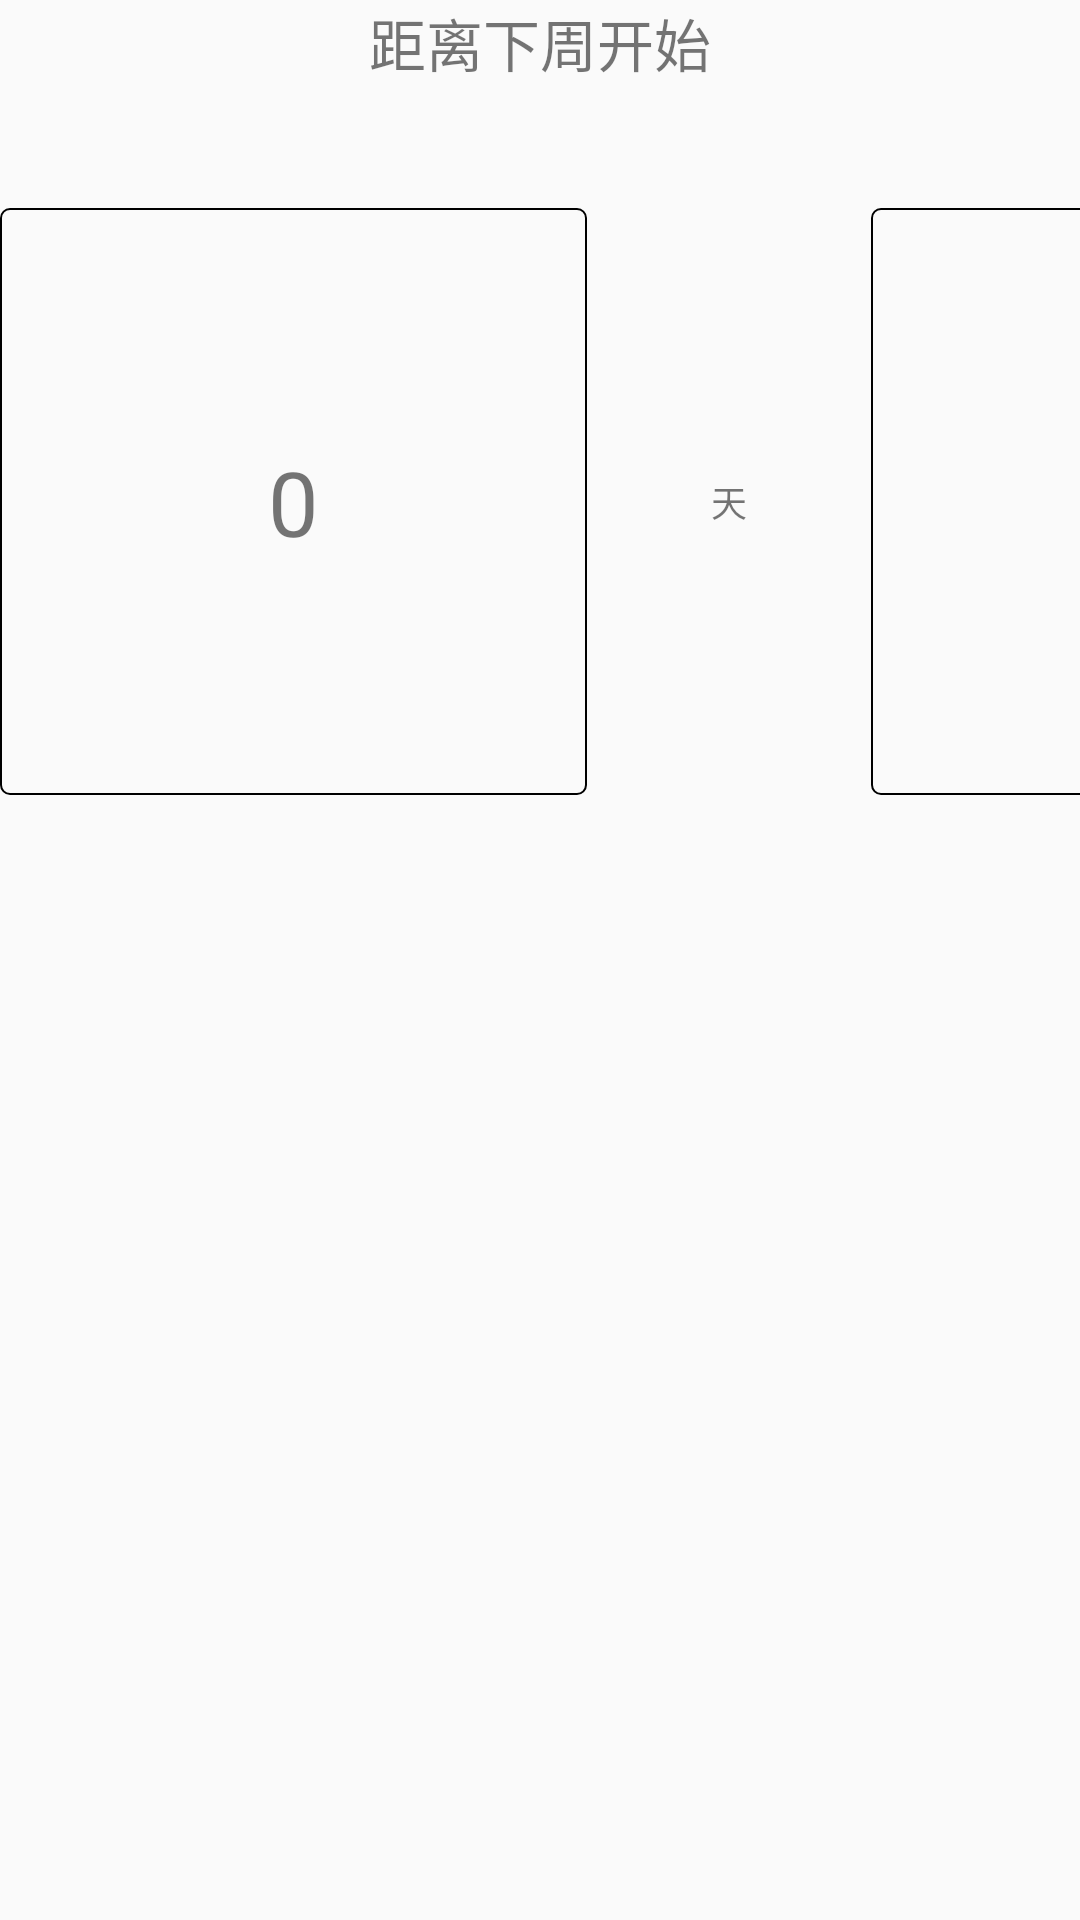

Write the Android layout XML for this screen, with the resource values it uses.
<!-- AndroidManifest.xml: application theme AppTheme -->
<!-- res/layout/layout_time_view.xml -->
<?xml version="1.0" encoding="utf-8"?>
<LinearLayout xmlns:android="http://schemas.android.com/apk/res/android"
    android:layout_width="match_parent"
    android:layout_height="match_parent"
    android:orientation="vertical">

    <FrameLayout
        android:layout_width="wrap_content"
        android:layout_height="wrap_content"
        android:layout_gravity="center_horizontal"
        >
        <LinearLayout
            android:layout_width="wrap_content"
            android:layout_height="wrap_content">
            <TextView
                android:layout_width="wrap_content"
                android:layout_height="wrap_content"
                android:text="距离下周开始"
                android:textColor="@color/wuan_white"
                android:textSize="19sp"
                />
        </LinearLayout>
    </FrameLayout>
    <FrameLayout
        android:layout_width="wrap_content"
        android:layout_height="wrap_content"
        android:layout_marginTop="20pt"
        android:layout_gravity="center_horizontal"
        >

        <LinearLayout
            android:layout_width="wrap_content"
            android:layout_height="wrap_content"
            >
            <TextView
                android:id="@+id/days_txt"
                android:layout_width="95pt"
                android:layout_height="95pt"
                android:background="@drawable/button_border"
                android:text="0"
                android:textSize="30sp"
                android:textColor="@color/wuan_blue"
                android:elevation="2pt"
                android:gravity="center"
                />
            <TextView
                android:layout_width="wrap_content"
                android:layout_height="wrap_content"
                android:textColor="@color/wuan_white"
                android:textSize="12sp"
                android:text="天"
                android:layout_gravity="center"
                android:layout_marginLeft="20pt"
                />
            <TextView
                android:id="@+id/hour_txt"
                android:layout_width="95pt"
                android:layout_height="95pt"
                android:background="@drawable/button_border"
                android:text="00"
                android:textSize="30sp"
                android:textColor="@color/wuan_blue"
                android:gravity="center"
                android:elevation="2pt"
                android:layout_marginLeft="20pt"

                />
            <TextView
                android:layout_width="wrap_content"
                android:layout_height="wrap_content"
                android:textColor="@color/wuan_white"
                android:textSize="12sp"
                android:text="时"
                android:layout_gravity="center"
                android:layout_marginLeft="20pt"
                />
            <TextView
                android:id="@+id/minute_txt"
                android:layout_width="95pt"
                android:layout_height="95pt"
                android:background="@drawable/button_border"
                android:text="00"
                android:textSize="30sp"
                android:textColor="@color/wuan_blue"
                android:elevation="2pt"
                android:gravity="center"
                android:layout_marginLeft="20pt"

                />
            <TextView
                android:layout_width="wrap_content"
                android:layout_height="wrap_content"
                android:textColor="@color/wuan_white"
                android:textSize="12sp"
                android:text="分"
                android:layout_gravity="center"
                android:layout_marginLeft="20pt"
                />
            <TextView
                android:id="@+id/s_txt"
                android:layout_width="95pt"
                android:layout_height="95pt"
                android:background="@drawable/button_border"
                android:text="00"
                android:textSize="30sp"
                android:textColor="@color/wuan_blue"
                android:elevation="2pt"
                android:gravity="center"
                android:layout_marginLeft="20pt"

                />
        </LinearLayout>
    </FrameLayout>

</LinearLayout>
<!-- resources referenced by this layout -->
<resources>
  <!-- drawable button_border (drawable) -->
  <?xml version="1.0" encoding="utf-8"?>
  <shape xmlns:android="http://schemas.android.com/apk/res/android"
      android:shape="rectangle"
      >
      <solid android:color="@color/wuan_white"/>
      <corners android:radius="3dp"/>
      <stroke android:width="0.5dp"
          android:color="@color/wuan_blue"/>
  
  </shape>
  <style name="AppTheme" parent="Theme.AppCompat.Light.NoActionBar">
          
          <item name="colorPrimary">@color/colorPrimary</item>
          <item name="colorPrimaryDark">@color/colorPrimaryDark</item>
          <item name="colorAccent">@color/colorAccent</item>
      </style>
  <color name="colorPrimary">#3F51B5</color>
  <color name="colorPrimaryDark">#303F9F</color>
  <color name="colorAccent">#3195ff</color>
</resources>
